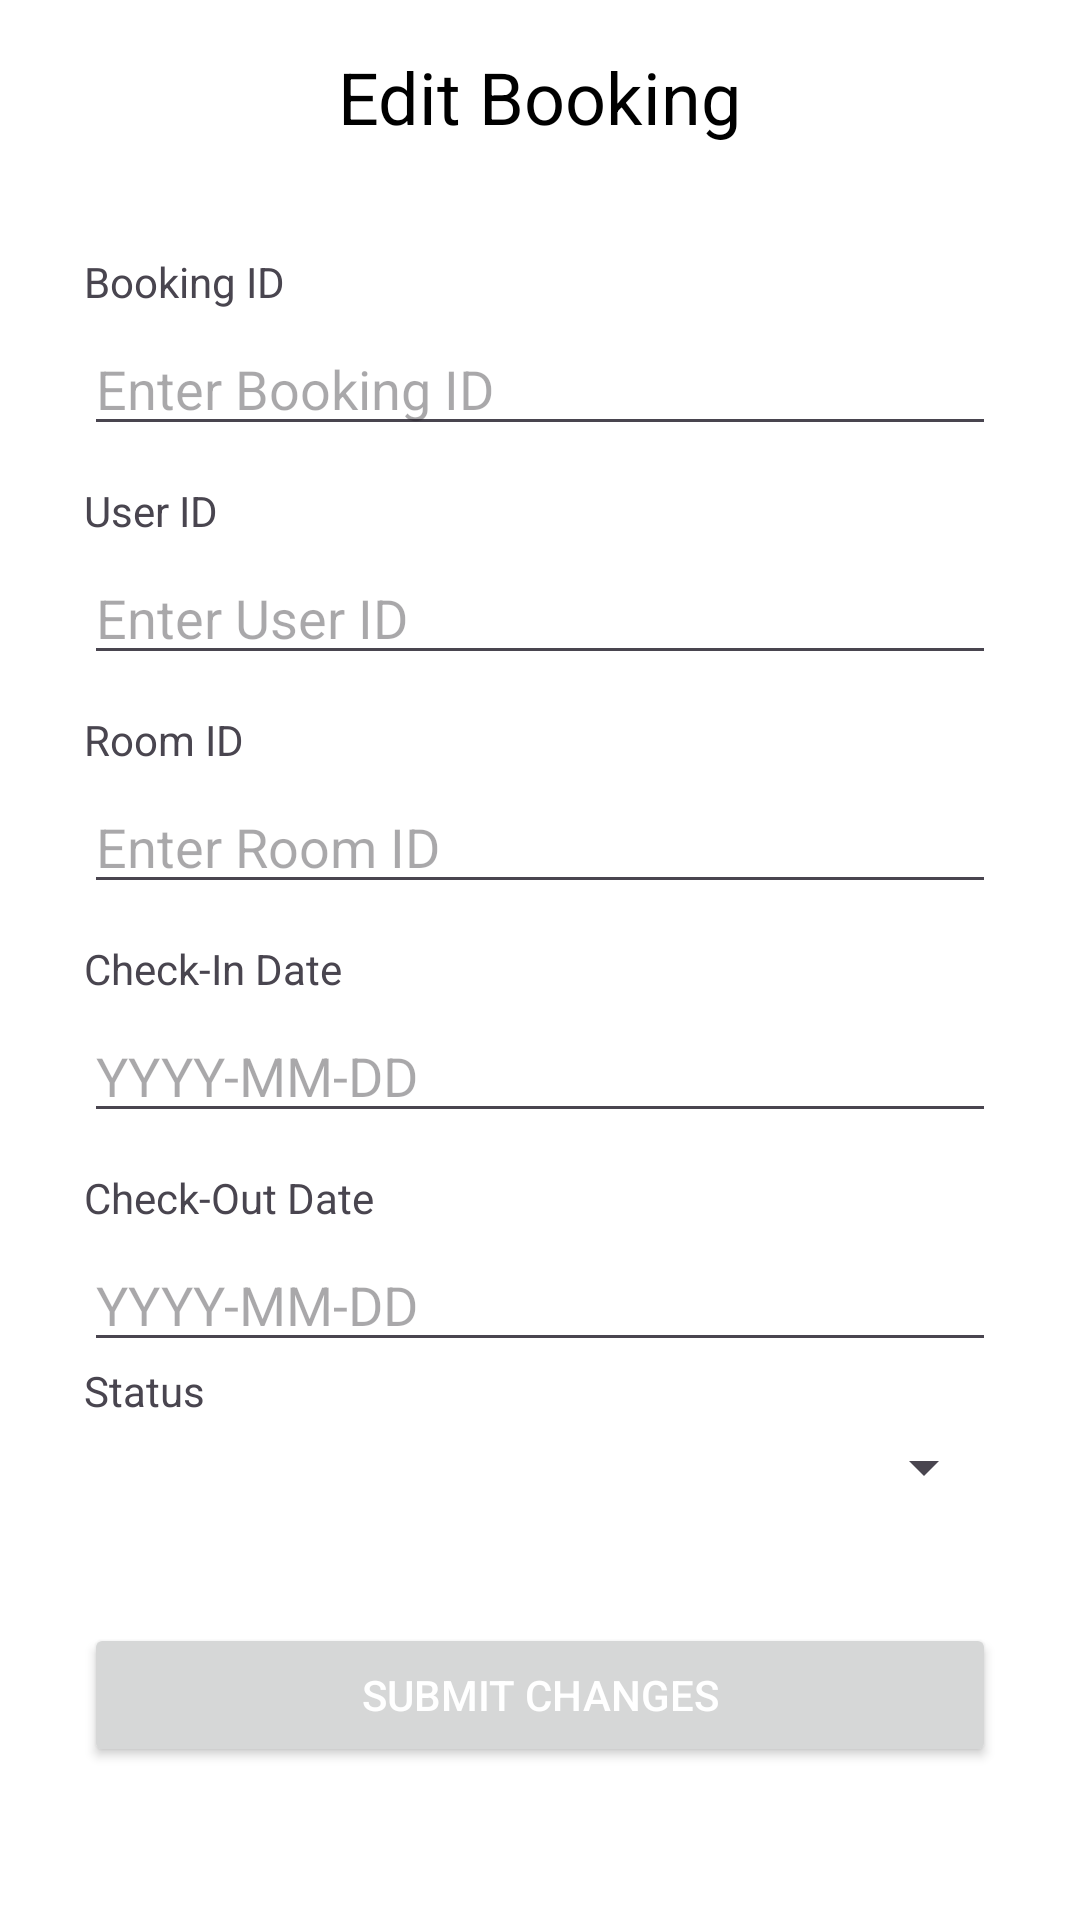

The Android layout XML behind this screen, and the referenced resources:
<!-- AndroidManifest.xml: application theme Theme.COMP4342 -->
<!-- res/layout/fragment_edit_booking_onclickeditbtn.xml -->
<?xml version="1.0" encoding="utf-8"?>
<LinearLayout
    xmlns:android="http://schemas.android.com/apk/res/android"
    android:layout_width="match_parent"
    android:layout_height="match_parent"
    android:orientation="vertical"
    android:padding="16dp"
    android:background="@color/white"
    android:gravity="center_horizontal">

    <TextView
        android:layout_width="wrap_content"
        android:layout_height="wrap_content"
        android:text="Edit Booking"
        android:textSize="24sp"
        android:textColor="@color/black"
        android:layout_marginBottom="24dp"/>

    
    <LinearLayout
        android:layout_width="match_parent"
        android:layout_height="wrap_content"
        android:orientation="vertical"
        android:padding="12dp"
        android:elevation="4dp">

        <TextView
            android:layout_width="wrap_content"
            android:layout_height="wrap_content"
            android:text="Booking ID"
            android:layout_marginBottom="4dp"/>

        <EditText
            android:id="@+id/editBookingID"
            android:layout_width="match_parent"
            android:layout_height="wrap_content"
            android:hint="Enter Booking ID"
            android:inputType="text"
            android:layout_marginBottom="12dp"/>

        <TextView
            android:layout_width="wrap_content"
            android:layout_height="wrap_content"
            android:text="User ID"
            android:layout_marginBottom="4dp"/>

        <EditText
            android:id="@+id/editUserID"
            android:layout_width="match_parent"
            android:layout_height="wrap_content"
            android:hint="Enter User ID"
            android:inputType="number"
            android:layout_marginBottom="12dp"/>

        <TextView
            android:layout_width="wrap_content"
            android:layout_height="wrap_content"
            android:text="Room ID"
            android:layout_marginBottom="4dp"/>

        <EditText
            android:id="@+id/editRoomID"
            android:layout_width="match_parent"
            android:layout_height="wrap_content"
            android:hint="Enter Room ID"
            android:inputType="number"
            android:layout_marginBottom="12dp"/>

        <TextView
            android:layout_width="wrap_content"
            android:layout_height="wrap_content"
            android:text="Check-In Date"
            android:layout_marginBottom="4dp"/>

        <EditText
            android:id="@+id/editCheckInDate"
            android:layout_width="match_parent"
            android:layout_height="wrap_content"
            android:hint="YYYY-MM-DD"
            android:inputType="date"
            android:layout_marginBottom="12dp"/>

        <TextView
            android:layout_width="wrap_content"
            android:layout_height="wrap_content"
            android:text="Check-Out Date"
            android:layout_marginBottom="4dp"/>

        <EditText
            android:id="@+id/editCheckOutDate"
            android:layout_width="match_parent"
            android:layout_height="wrap_content"
            android:hint="YYYY-MM-DD"
            android:inputType="date"/>

        <TextView
            android:layout_width="wrap_content"
            android:layout_height="wrap_content"
            android:text="Status"
            android:layout_marginBottom="4dp"/>

        <Spinner
            android:id="@+id/spinnerStatus"
            android:layout_width="match_parent"
            android:layout_height="wrap_content"/>


        <Button
            android:id="@+id/btnSubmit"
            android:layout_width="match_parent"
            android:layout_height="wrap_content"
            android:text="Submit Changes"
            android:textColor="@color/white"
            android:layout_marginTop="40dp"
            android:layout_marginBottom="20dp"/>

    </LinearLayout>
</LinearLayout>
<!-- resources referenced by this layout -->
<resources>
  <color name="black">#FF000000</color>
  <color name="white">#FFFFFFFF</color>
  <style name="Theme.COMP4342" parent="Base.Theme.COMP4342" />
  <style name="Base.Theme.COMP4342" parent="Theme.Material3.DayNight.NoActionBar">
          
          
          <item name="colorPrimary">@color/lavender</item>
          <item name="colorPrimaryVariant">@color/lavender</item>
          <item name="colorOnPrimary">@color/white</item>
          
          <item name="colorSecondary">@color/teal_200</item>
          <item name="colorSecondaryVariant">@color/teal_700</item>
          <item name="colorOnSecondary">@color/black</item>
          
          <item name="android:statusBarColor">?attr/colorPrimaryVariant</item>
          
          
      </style>
  <color name="lavender">#003B95</color>
  <color name="teal_200">#FF03DAC5</color>
  <color name="teal_700">#FF018786</color>
</resources>
